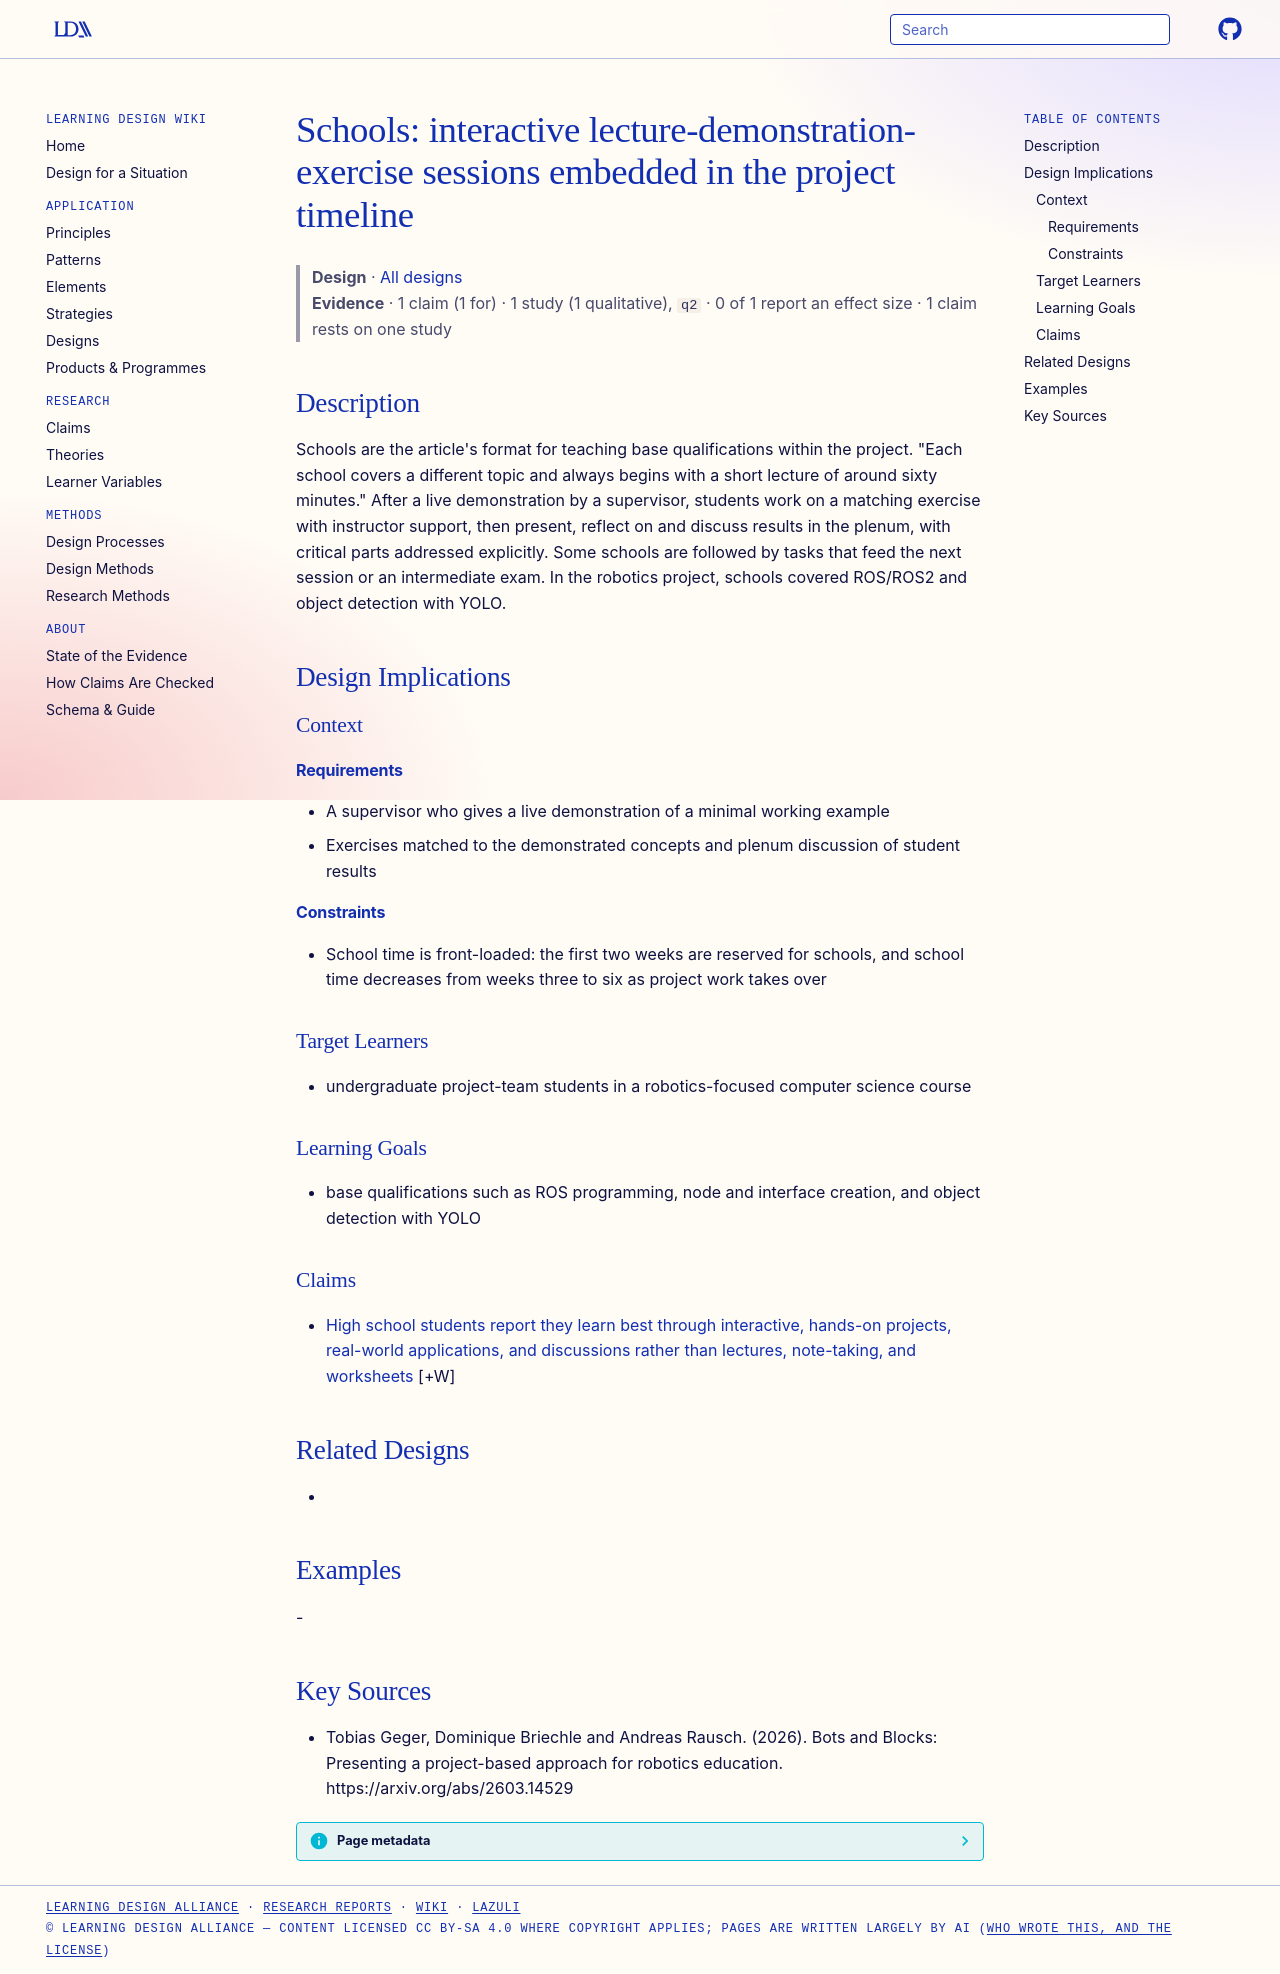

repository: Learning-Design-Alliance/learning-wiki · page: designs/schools-lecture-demo-exercise-sessions/index.html · generator: mkdocs

---
type: design
id: schools-lecture-demo-exercise-sessions
title: "Schools: interactive lecture-demonstration-exercise sessions embedded in the project timeline"
description: "Schools are the article's format for teaching base qualifications within the project."
status: review
generated:
  by: "process:settle-candidates"
  at: 2026-10-10
sources:
  - id: tobias-geger-2026
    resource: "https://arxiv.org/abs/2603.14529"
    title: "Tobias Geger, Dominique Briechle and Andreas Rausch. (2026). Bots and Blocks: Presenting a project-based approach for robotics education. https://arxiv.org/abs/2603.14529"
    author: Tobias Geger, Dominique Briechle and Andreas Rausch
---

# Schools: interactive lecture-demonstration-exercise sessions embedded in the project timeline

> **Design** · [All designs](index.md)
> **Evidence** · 1 claim (1 for) · 1 study (1 qualitative), `q2` · 0 of 1 report an effect size · 1 claim rests on one study

## Description
Schools are the article's format for teaching base qualifications within the project. "Each school covers a different topic and always begins with a short lecture of around sixty minutes." After a live demonstration by a supervisor, students work on a matching exercise with instructor support, then present, reflect on and discuss results in the plenum, with critical parts addressed explicitly. Some schools are followed by tasks that feed the next session or an intermediate exam. In the robotics project, schools covered ROS/ROS2 and object detection with YOLO.

## Design Implications

### Context
#### Requirements
- A supervisor who gives a live demonstration of a minimal working example
- Exercises matched to the demonstrated concepts and plenum discussion of student results
#### Constraints
- School time is front-loaded: the first two weeks are reserved for schools, and school time decreases from weeks three to six as project work takes over

### Target Learners
- undergraduate project-team students in a robotics-focused computer science course

### Learning Goals
- base qualifications such as ROS programming, node and interface creation, and object detection with YOLO

### Claims

- [High school students report they learn best through interactive, hands-on projects, real-world applications, and discussions rather than lectures, note-taking, and worksheets](../claims/students-report-hands-on-learning-most-effective.md) [+W]

## Related Designs
- 

## Examples
-

## Key Sources
- Tobias Geger, Dominique Briechle and Andreas Rausch. (2026). Bots and Blocks: Presenting a project-based approach for robotics education. https://arxiv.org/abs/2603.14529
